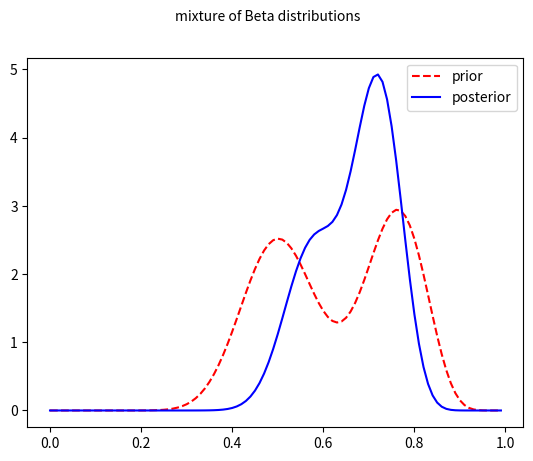

Write the Python code that produced this figure. (Note: this script raises an exception after producing the figure.)
import numpy as np
from scipy.special import betaln, betainc
from scipy.special import logsumexp
from matplotlib import pyplot as plt
from scipy.stats import beta


def normalizeLogspace(x):
    L = logsumexp(x, 0)
    y = x - L
    return y


def evalpdf(thetas, postZ, alphaPost):
    p = np.zeros_like(thetas)
    M = np.size(postZ)
    for k in range(M):
        a = alphaPost[k, 0]
        b = alphaPost[k, 1]
        # p += postZ[k] * np.exp(beta.logpdf(thetas, a, b)) # this also works
        p += postZ[k] * beta.pdf(thetas, a, b)

    return p


dataSS = np.array([20, 10])
alphaPrior = np.array([[20, 20], [30, 10]])
M = 2
mixprior = np.array([0.5, 0.5])
logmarglik = np.zeros((2,))
for i in range(M):
    logmarglik[i] = betaln(alphaPrior[i, 0] + dataSS[0], alphaPrior[i, 1] + dataSS[1]) - betaln(
        alphaPrior[i, 0], alphaPrior[i, 1]
    )

mixpost = np.exp(normalizeLogspace(logmarglik + np.log(mixprior)))
alphaPost = np.zeros_like(alphaPrior)
for z in range(M):
    alphaPost[z, :] = alphaPrior[z, :] + dataSS

grid = np.arange(0.0001, 0.9999, 0.01)
post = evalpdf(grid, mixpost, alphaPost)
prior = evalpdf(grid, mixprior, alphaPrior)
fig, axs = plt.subplots(1, 1)
fig.suptitle("mixture of Beta distributions", fontsize=10)
axs.plot(grid, prior, "--r", label="prior")
axs.plot(grid, post, "-b", label="posterior")
axs.legend()
fig.savefig("figures/mixBetaDemo.png")

pbiased = 0
for k in range(M):
    a = alphaPost[k, 0]
    b = alphaPost[k, 1]
    pbiased += mixpost[k] * (1 - betainc(0.5, a, b))

pbiasedSimple = 1 - betainc(0.5, alphaPost[0, 0], alphaPost[0, 1])